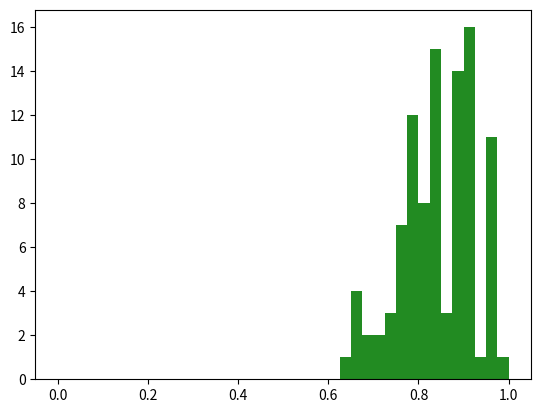

Source code (Python): (Note: this script raises an exception after producing the figure.)
fraction_of_correct_A_detAcut10 = [0.764706, 0.888889, 0.95, 0.8, 0.882353, 0.705882, 0.9375, 0.833333, 0.941176, 0.823529, 0.904762, 0.9, 0.833333, 0.714286, 0.933333, 0.722222, 0.9375, 0.875, 0.8, 0.6875, 0.75, 0.8, 0.923077, 0.8, 0.625, 0.882353, 0.714286, 1, 0.842105, 0.764706, 0.933333, 0.588235, 0.882353, 0.9375, 0.764706, 0.916667, 0.8, 0.722222, 0.769231, 0.875, 0.833333, 0.833333, 0.916667, 0.875, 0.941176, 0.857143, 0.875, 0.714286, 0.75, 0.75, 0.846154, 0.846154, 1, 0.705882, 0.941176, 0.8, 0.733333, 0.882353, 0.625, 0.933333, 0.823529, 0.8, 0.9375, 0.875, 0.941176, 0.941176, 0.733333, 0.846154, 1, 0.9375, 0.722222, 0.8125, 0.923077, 0.8125, 0.631579, 0.714286, 0.9375, 1, 0.866667, 0.75, 0.833333, 0.928571, 0.95, 1, 0.785714, 0.714286, 0.954545, 0.869565, 0.846154, 0.8, 0.882353, 0.777778, 0.769231, 0.916667, 0.789474, 0.777778, 0.857143, 0.866667, 0.941176, 0.6875]

fraction_of_correct_A_nodetAcut = [0.833333, 0.791667, 0.96, 0.88, 0.916667, 0.782609, 0.958333, 0.875, 0.958333, 0.833333, 0.88, 0.84, 0.88, 0.8, 0.826087, 0.75, 0.782609, 0.875, 0.826087, 0.8, 0.791667, 0.875, 0.958333, 0.791667, 0.666667, 0.916667, 0.73913, 0.913043, 0.8, 0.826087, 0.84, 0.666667, 0.88, 0.833333, 0.833333, 0.913043, 0.88, 0.782609, 0.73913, 0.88, 0.84, 0.869565, 0.909091, 0.88, 0.916667, 0.75, 0.913043, 0.8, 0.68, 0.72, 0.791667, 0.904762, 0.88, 0.76, 0.916667, 0.875, 0.695652, 0.833333, 0.666667, 0.92, 0.75, 0.8, 0.958333, 0.818182, 0.913043, 0.956522, 0.8, 0.833333, 1, 0.92, 0.791667, 0.84, 0.96, 0.782609, 0.64, 0.666667, 0.958333, 0.96, 0.826087, 0.73913, 0.791667, 0.916667, 0.96, 0.95, 0.76, 0.76, 0.96, 0.875, 0.916667, 0.8, 0.92, 0.791667, 0.88, 0.833333, 0.76, 0.782609, 0.869565, 0.869565, 0.916667, 0.708333]

import sys
import matplotlib.pyplot as plt
import numpy as np

plt.figure(1)
hist_nodetcut = plt.hist(fraction_of_correct_A_nodetAcut, 40, range=[0,1], normed=1, color="ForestGreen")
plt.xlim(0,1)
plt.xlabel('Fraction of correct A choice per event sample')
plt.ylabel('Relative occurence')
plt.show()

plt.figure(1)
hist_nodetcut = plt.hist(fraction_of_correct_A_detAcut10, 40, range=[0,1], normed=1, color="Maroon")
plt.xlim(0,1)
plt.xlabel('Fraction of correct A choice per event sample')
plt.ylabel('Relative occurence')
plt.show()